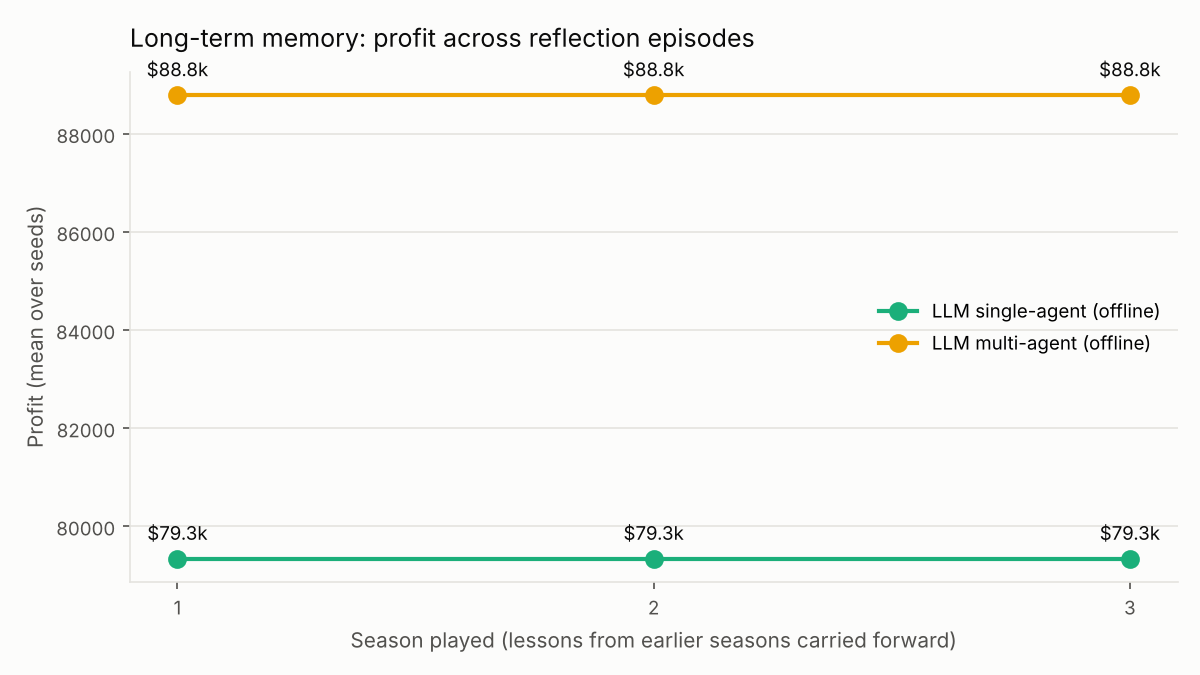

Source data for this figure (header and first rows):
agent, label, provider, seed, episode, profit, final_cash, opponent_cash, tokens, cost_usd, llm_calls, fallback_days, latency_per_decision_s, tool_calls, rejected_actions, n_plant, n_sell, n_buy_animals, n_fertilise, n_hands, n_buy_land, daily_cash
llm_single, LLM single-agent (offline), offline, 0, 1, 81188, 84188, 3539, 0, 0.0, 0, 0, 0.091, 108, 0, 21, 27, 4, 26, 30, 2, [642, 608, 581, 641, 705, 762, 160, 116,…
llm_single, LLM single-agent (offline), offline, 0, 2, 81188, 84188, 3539, 0, 0.0, 0, 0, 0.082, 108, 0, 21, 27, 4, 26, 30, 2, [642, 608, 581, 641, 705, 762, 160, 116,…
llm_single, LLM single-agent (offline), offline, 0, 3, 81188, 84188, 3539, 0, 0.0, 0, 0, 0.082, 108, 0, 21, 27, 4, 26, 30, 2, [642, 608, 581, 641, 705, 762, 160, 116,…
llm_single, LLM single-agent (offline), offline, 1, 1, 80233, 83233, 3786, 0, 0.0, 0, 0, 0.097, 108, 0, 19, 27, 3, 25, 29, 2, [642, 603, 584, 644, 704, 763, 123, 81, …
llm_single, LLM single-agent (offline), offline, 1, 2, 80233, 83233, 3786, 0, 0.0, 0, 0, 0.089, 108, 0, 19, 27, 3, 25, 29, 2, [642, 603, 584, 644, 704, 763, 123, 81, …
llm_single, LLM single-agent (offline), offline, 1, 3, 80233, 83233, 3786, 0, 0.0, 0, 0, 0.088, 108, 0, 19, 27, 3, 25, 29, 2, [642, 603, 584, 644, 704, 763, 123, 81, …
llm_single, LLM single-agent (offline), offline, 2, 1, 61166, 64166, 3546, 0, 0.0, 0, 0, 0.07, 108, 0, 17, 27, 3, 26, 29, 1, [642, 603, 584, 644, 703, 760, 118, 74, …
llm_single, LLM single-agent (offline), offline, 2, 2, 61166, 64166, 3546, 0, 0.0, 0, 0, 0.058, 108, 0, 17, 27, 3, 26, 29, 1, [642, 603, 584, 644, 703, 760, 118, 74, …
llm_single, LLM single-agent (offline), offline, 2, 3, 61166, 64166, 3546, 0, 0.0, 0, 0, 0.061, 108, 0, 17, 27, 3, 26, 29, 1, [642, 603, 584, 644, 703, 760, 118, 74, …
llm_single, LLM single-agent (offline), offline, 3, 1, 69945, 72945, 3702, 0, 0.0, 0, 0, 0.116, 108, 0, 18, 26, 4, 26, 29, 2, [634, 595, 576, 636, 696, 760, 120, 78, …
llm_single, LLM single-agent (offline), offline, 3, 2, 69945, 72945, 3702, 0, 0.0, 0, 0, 0.123, 108, 0, 18, 26, 4, 26, 29, 2, [634, 595, 576, 636, 696, 760, 120, 78, …
llm_single, LLM single-agent (offline), offline, 3, 3, 69945, 72945, 3702, 0, 0.0, 0, 0, 0.125, 108, 0, 18, 26, 4, 26, 29, 2, [634, 595, 576, 636, 696, 760, 120, 78, …
llm_single, LLM single-agent (offline), offline, 4, 1, 104187, 107187, 3546, 0, 0.0, 0, 0, 0.119, 108, 0, 21, 27, 5, 25, 30, 2, [634, 595, 568, 628, 293, 272, 137, 95, …
llm_single, LLM single-agent (offline), offline, 4, 2, 104187, 107187, 3546, 0, 0.0, 0, 0, 0.114, 108, 0, 21, 27, 5, 25, 30, 2, [634, 595, 568, 628, 293, 272, 137, 95, …
llm_single, LLM single-agent (offline), offline, 4, 3, 104187, 107187, 3546, 0, 0.0, 0, 0, 0.114, 108, 0, 21, 27, 5, 25, 30, 2, [634, 595, 568, 628, 293, 272, 137, 95, …
llm_multi, LLM multi-agent (offline), offline, 0, 1, 98156, 101156, 3539, 0, 0.0, 0, 0, 0.117, 178, 0, 20, 27, 2, 26, 30, 2, [642, 603, 576, 636, 695, 752, 150, 106,…
llm_multi, LLM multi-agent (offline), offline, 0, 2, 98156, 101156, 3539, 0, 0.0, 0, 0, 0.117, 178, 0, 20, 27, 2, 26, 30, 2, [642, 603, 576, 636, 695, 752, 150, 106,…
llm_multi, LLM multi-agent (offline), offline, 0, 3, 98156, 101156, 3539, 0, 0.0, 0, 0, 0.119, 178, 0, 20, 27, 2, 26, 30, 2, [642, 603, 576, 636, 695, 752, 150, 106,…
llm_multi, LLM multi-agent (offline), offline, 1, 1, 82065, 85065, 3718, 0, 0.0, 0, 0, 0.169, 178, 0, 19, 27, 2, 25, 29, 2, [642, 603, 584, 644, 704, 763, 123, 81, …
llm_multi, LLM multi-agent (offline), offline, 1, 2, 82065, 85065, 3718, 0, 0.0, 0, 0, 0.167, 178, 0, 19, 27, 2, 25, 29, 2, [642, 603, 584, 644, 704, 763, 123, 81, …
llm_multi, LLM multi-agent (offline), offline, 1, 3, 82065, 85065, 3718, 0, 0.0, 0, 0, 0.165, 178, 0, 19, 27, 2, 25, 29, 2, [642, 603, 584, 644, 704, 763, 123, 81, …
llm_multi, LLM multi-agent (offline), offline, 2, 1, 78757, 81757, 3224, 0, 0.0, 0, 0, 0.121, 178, 0, 18, 27, 2, 26, 29, 2, [642, 603, 584, 644, 703, 760, 118, 74, …
llm_multi, LLM multi-agent (offline), offline, 2, 2, 78757, 81757, 3224, 0, 0.0, 0, 0, 0.125, 178, 0, 18, 27, 2, 26, 29, 2, [642, 603, 584, 644, 703, 760, 118, 74, …
llm_multi, LLM multi-agent (offline), offline, 2, 3, 78757, 81757, 3224, 0, 0.0, 0, 0, 0.136, 178, 0, 18, 27, 2, 26, 29, 2, [642, 603, 584, 644, 703, 760, 118, 74, …
llm_multi, LLM multi-agent (offline), offline, 3, 1, 80254, 83254, 3616, 0, 0.0, 0, 0, 0.117, 175, 0, 18, 26, 2, 26, 29, 1, [634, 595, 576, 636, 696, 755, 115, 73, …
llm_multi, LLM multi-agent (offline), offline, 3, 2, 80254, 83254, 3616, 0, 0.0, 0, 0, 0.119, 175, 0, 18, 26, 2, 26, 29, 1, [634, 595, 576, 636, 696, 755, 115, 73, …
llm_multi, LLM multi-agent (offline), offline, 3, 3, 80254, 83254, 3616, 0, 0.0, 0, 0, 0.123, 175, 0, 18, 26, 2, 26, 29, 1, [634, 595, 576, 636, 696, 755, 115, 73, …
llm_multi, LLM multi-agent (offline), offline, 4, 1, 104737, 107737, 3309, 0, 0.0, 0, 0, 0.166, 178, 0, 21, 27, 3, 25, 29, 2, [634, 595, 568, 628, 288, 267, 127, 85, …
llm_multi, LLM multi-agent (offline), offline, 4, 2, 104737, 107737, 3309, 0, 0.0, 0, 0, 0.166, 178, 0, 21, 27, 3, 25, 29, 2, [634, 595, 568, 628, 288, 267, 127, 85, …
llm_multi, LLM multi-agent (offline), offline, 4, 3, 104737, 107737, 3309, 0, 0.0, 0, 0, 0.161, 178, 0, 21, 27, 3, 25, 29, 2, [634, 595, 568, 628, 288, 267, 127, 85, …
